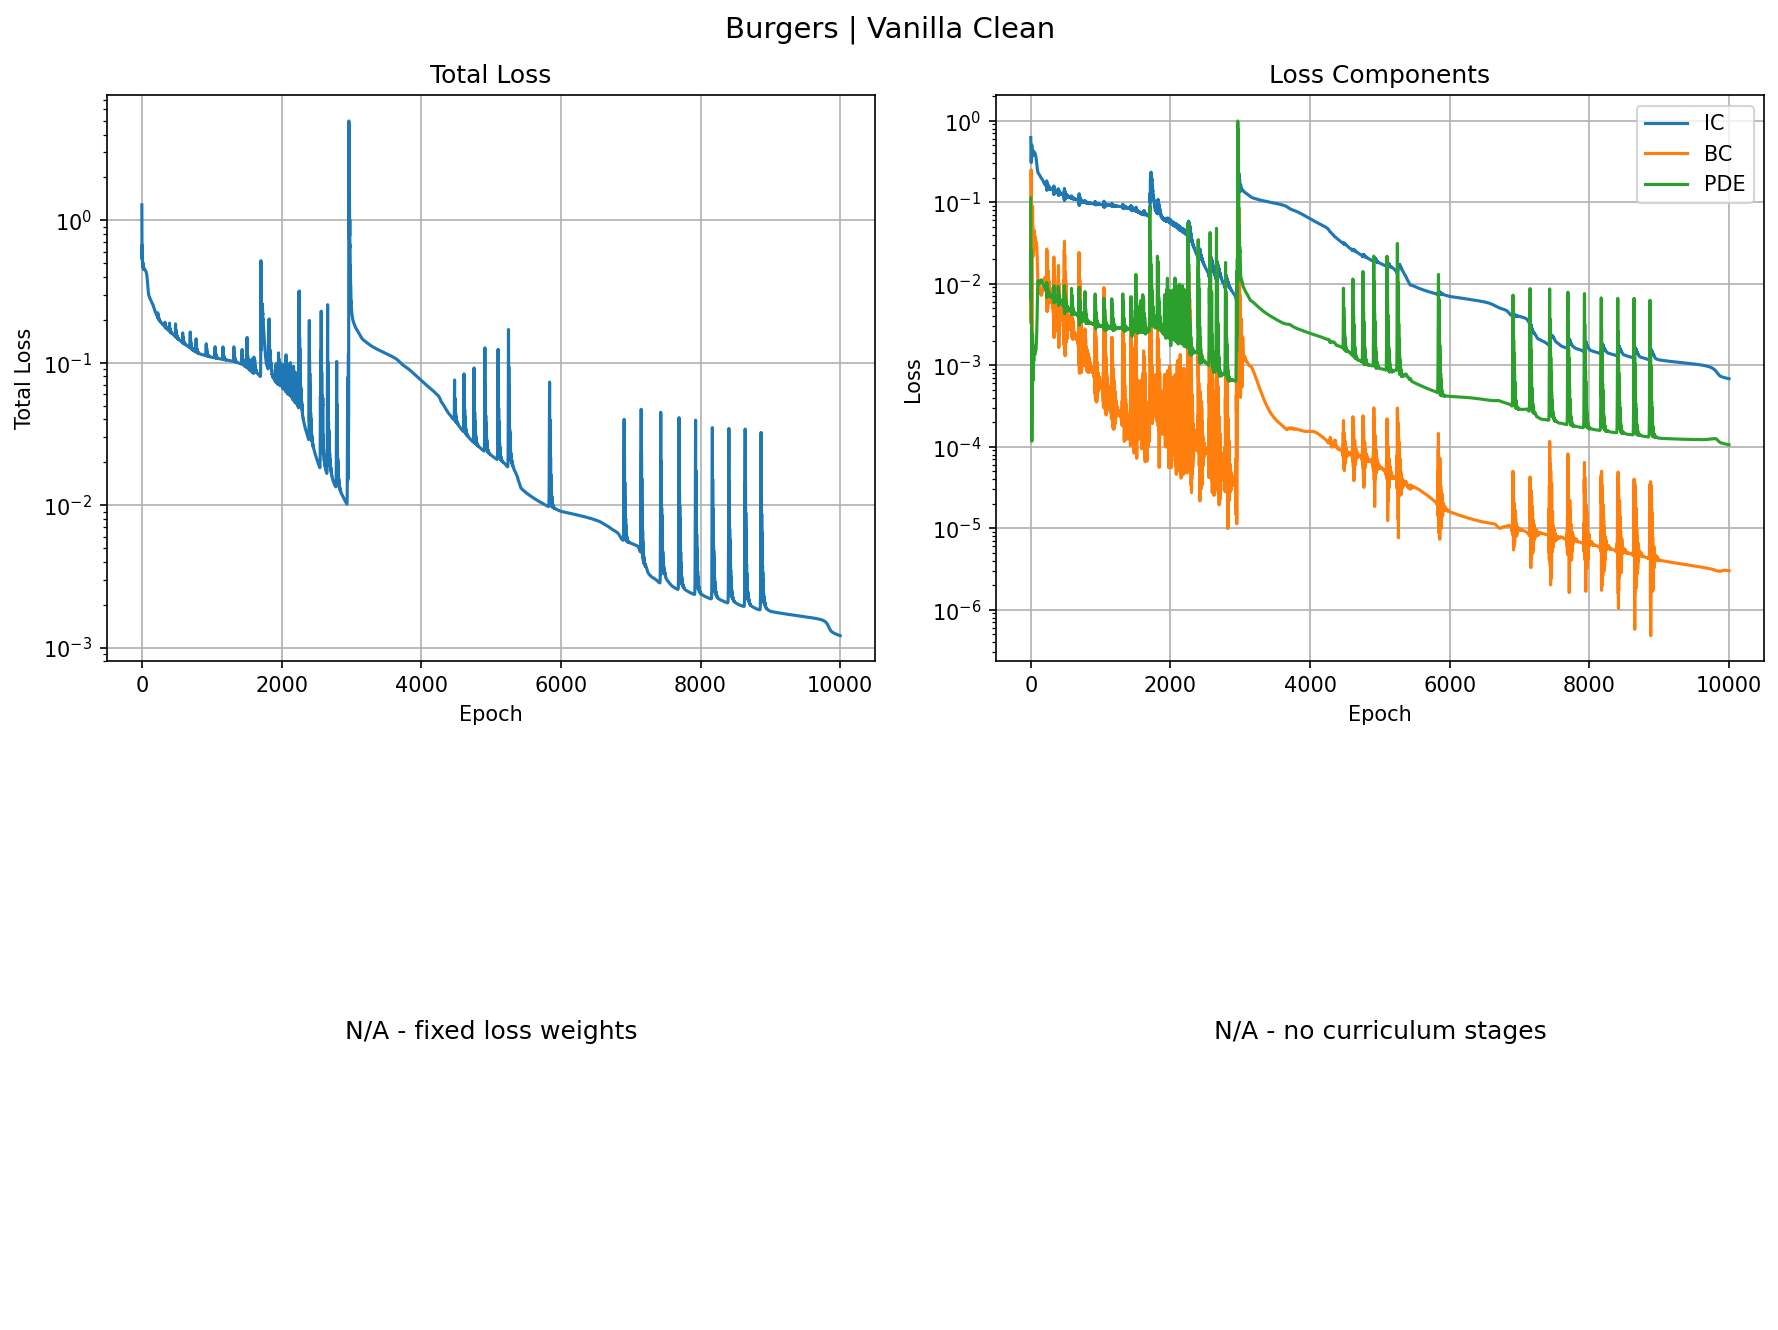

The file beside this chart, header and first rows:
epoch, total, ic, bc, pde
0, 1.284, 0.6216, 0.09881, 0.1127
1, 0.5684, 0.5332, 0.003309, 0.006377
2, 0.5336, 0.4522, 0.03687, 0.008897
3, 0.6311, 0.3812, 0.1227, 0.02544
4, 0.6693, 0.3321, 0.2062, 0.02619
5, 0.6575, 0.3083, 0.25, 0.01984
6, 0.609, 0.3064, 0.239, 0.01272
7, 0.548, 0.3198, 0.1918, 0.00727
8, 0.4997, 0.3435, 0.1341, 0.004416
9, 0.4749, 0.3736, 0.08311, 0.003651
10, 0.4707, 0.4061, 0.04607, 0.0037
11, 0.478, 0.4376, 0.02295, 0.003487
12, 0.4887, 0.465, 0.01041, 0.002658
13, 0.4979, 0.4859, 0.004451, 0.00151
14, 0.5035, 0.4988, 0.001867, 0.0005609
15, 0.5045, 0.5032, 0.0006884, 0.0001171
16, 0.5003, 0.4995, 0.0002218, 0.0001166
17, 0.4912, 0.4889, 0.0008649, 0.0002829
18, 0.4789, 0.4732, 0.003707, 0.0003901
19, 0.4663, 0.4543, 0.009951, 0.0004077
20, 0.4568, 0.4342, 0.0203, 0.0004619
21, 0.4526, 0.4146, 0.03446, 0.0006965
22, 0.4538, 0.3972, 0.05093, 0.001149
23, 0.4588, 0.3831, 0.06715, 0.001711
24, 0.4643, 0.3731, 0.08021, 0.002187
25, 0.4676, 0.3678, 0.08777, 0.002418
26, 0.4676, 0.3669, 0.08885, 0.002373
27, 0.4647, 0.3699, 0.08407, 0.002152
28, 0.4607, 0.376, 0.07516, 0.001898
29, 0.457, 0.3843, 0.06422, 0.001704
30, 0.4546, 0.3936, 0.05315, 0.001568
31, 0.4533, 0.4029, 0.04325, 0.001431
32, 0.4527, 0.4113, 0.0352, 0.00124
33, 0.4524, 0.4182, 0.02919, 0.0009992
34, 0.4522, 0.4232, 0.02511, 0.0007752
35, 0.4522, 0.4262, 0.02273, 0.0006499
36, 0.4525, 0.4274, 0.02173, 0.0006684
37, 0.4529, 0.427, 0.02178, 0.0008104
38, 0.453, 0.4255, 0.02258, 0.001003
39, 0.4527, 0.423, 0.02388, 0.001162
40, 0.4518, 0.4201, 0.02552, 0.001234
41, 0.4504, 0.4169, 0.02743, 0.001219
42, 0.4489, 0.4135, 0.02958, 0.001162
43, 0.4478, 0.4102, 0.03194, 0.001122
44, 0.4471, 0.4069, 0.03446, 0.001141
45, 0.4468, 0.4036, 0.03704, 0.001224
46, 0.4467, 0.4005, 0.03953, 0.001346
47, 0.4466, 0.3975, 0.04175, 0.001468
48, 0.4463, 0.3949, 0.04355, 0.001562
49, 0.4457, 0.3929, 0.04475, 0.001617
50, 0.445, 0.3916, 0.04519, 0.001638
51, 0.4441, 0.3912, 0.04476, 0.001636
52, 0.4432, 0.3917, 0.04341, 0.001616
53, 0.4423, 0.3931, 0.04123, 0.001581
54, 0.4413, 0.3952, 0.03842, 0.001532
55, 0.4404, 0.3977, 0.03532, 0.001473
56, 0.4395, 0.4001, 0.03232, 0.001414
57, 0.4387, 0.4021, 0.0298, 0.001366
58, 0.4379, 0.4031, 0.02805, 0.001339
59, 0.4369, 0.4029, 0.02722, 0.001339
... 9,940 more rows
